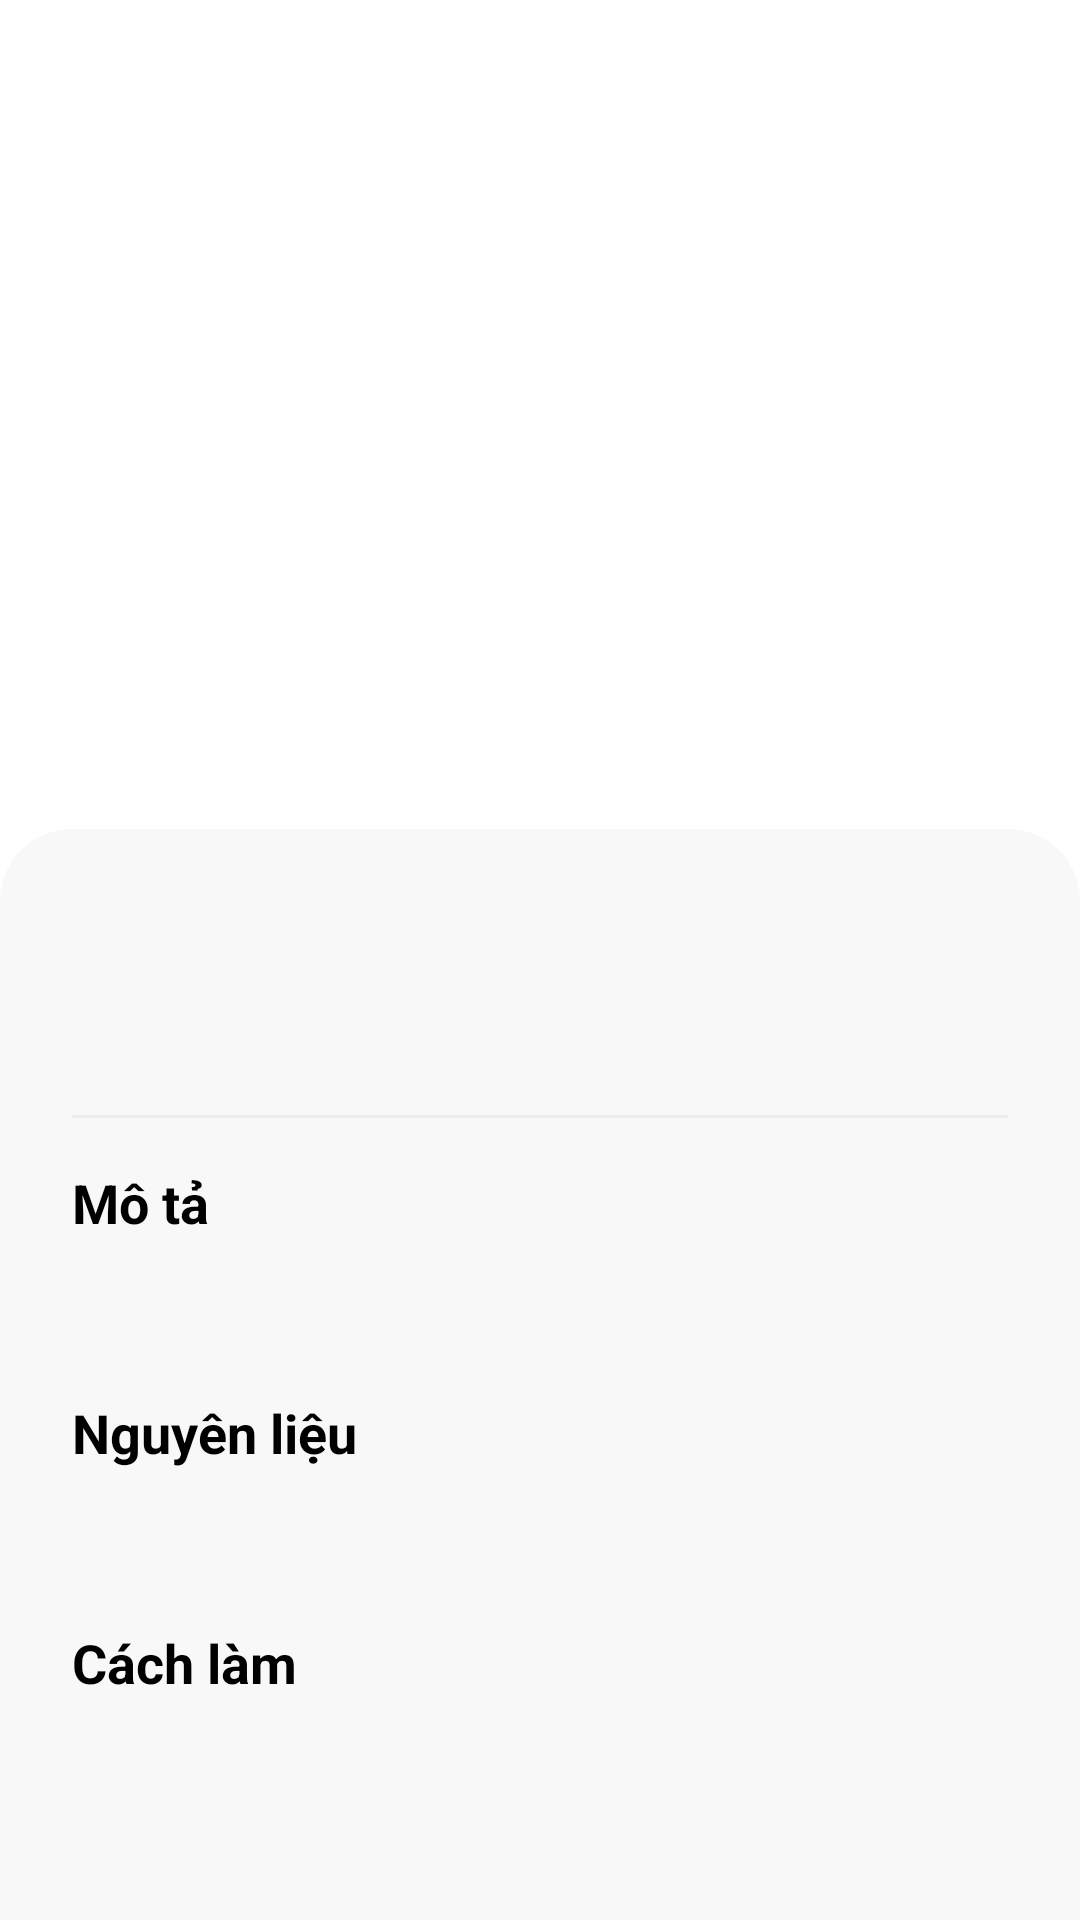

The Android layout XML behind this screen, and the referenced resources:
<!-- AndroidManifest.xml: application theme Theme.Demo -->
<!-- res/layout/activity_recipe_detail.xml -->
<?xml version="1.0" encoding="utf-8"?>
<androidx.coordinatorlayout.widget.CoordinatorLayout xmlns:android="http://schemas.android.com/apk/res/android"
    xmlns:app="http://schemas.android.com/apk/res-auto"
    xmlns:tools="http://schemas.android.com/tools"
    android:layout_width="match_parent"
    android:layout_height="match_parent"
    android:background="@color/windowBackground">

    <com.google.android.material.appbar.AppBarLayout
        android:id="@+id/appBarLayout"
        android:layout_width="match_parent"
        android:layout_height="300dp"
        android:theme="@style/ThemeOverlay.AppCompat.Dark.ActionBar">

        <com.google.android.material.appbar.CollapsingToolbarLayout
            android:id="@+id/collapsingToolbar"
            android:layout_width="match_parent"
            android:layout_height="match_parent"
            app:contentScrim="?attr/colorPrimary"
            app:layout_scrollFlags="scroll|exitUntilCollapsed"
            app:titleEnabled="false">

            <ImageView
                android:id="@+id/imgRecipe"
                android:layout_width="match_parent"
                android:layout_height="match_parent"
                android:scaleType="centerCrop"
                app:layout_collapseMode="parallax" />

            <View
                android:layout_width="match_parent"
                android:layout_height="120dp"
                android:layout_gravity="top"
                android:background="@drawable/gradient_black_transparent_top" />

            <androidx.appcompat.widget.Toolbar
                android:id="@+id/toolbar"
                android:layout_width="match_parent"
                android:layout_height="?attr/actionBarSize"
                app:layout_collapseMode="pin"
                app:navigationIcon="@drawable/ic_arrow_back_white" />

        </com.google.android.material.appbar.CollapsingToolbarLayout>
    </com.google.android.material.appbar.AppBarLayout>

    <androidx.core.widget.NestedScrollView
        android:layout_width="match_parent"
        android:layout_height="match_parent"
        android:background="@drawable/bg_recipe_detail_rounded"
        android:layout_marginTop="-24dp"
        app:layout_behavior="@string/appbar_scrolling_view_behavior">

        <LinearLayout
            android:layout_width="match_parent"
            android:layout_height="wrap_content"
            android:orientation="vertical"
            android:padding="24dp">

            <TextView
                android:id="@+id/txtRecipeName"
                android:layout_width="match_parent"
                android:layout_height="wrap_content"
                android:textColor="@color/colorTextReverse"
                android:textSize="24sp"
                android:textStyle="bold"
                tools:text="Bánh Chocolate" />

            <TextView
                android:id="@+id/txtAuthor"
                android:layout_width="match_parent"
                android:layout_height="wrap_content"
                android:layout_marginTop="4dp"
                android:textColor="#888888"
                android:textSize="14sp"
                tools:text="Bởi: Admin" />

            <View
                android:layout_width="match_parent"
                android:layout_height="1dp"
                android:layout_marginVertical="16dp"
                android:background="#EEEEEE" />

            <TextView
                android:layout_width="wrap_content"
                android:layout_height="wrap_content"
                android:text="Mô tả"
                android:textColor="@color/colorTextReverse"
                android:textSize="18sp"
                android:textStyle="bold" />

            <TextView
                android:id="@+id/txtDescription"
                android:layout_width="match_parent"
                android:layout_height="wrap_content"
                android:layout_marginTop="8dp"
                android:textColor="@color/colorTextReverse"
                android:textSize="15sp"
                tools:text="Món bánh chocolate thơm ngon, béo ngậy phù hợp cho mọi gia đình." />

            <TextView
                android:layout_width="wrap_content"
                android:layout_height="wrap_content"
                android:layout_marginTop="24dp"
                android:text="Nguyên liệu"
                android:textColor="@color/colorTextReverse"
                android:textSize="18sp"
                android:textStyle="bold" />

            <TextView
                android:id="@+id/txtIngredients"
                android:layout_width="match_parent"
                android:layout_height="wrap_content"
                android:layout_marginTop="8dp"
                android:lineSpacingExtra="4dp"
                android:textColor="@color/colorTextReverse"
                android:textSize="15sp"
                tools:text="• 200g Bột mì\n• 50g Bột cacao" />

            <TextView
                android:layout_width="wrap_content"
                android:layout_height="wrap_content"
                android:layout_marginTop="24dp"
                android:text="Cách làm"
                android:textColor="@color/colorTextReverse"
                android:textSize="18sp"
                android:textStyle="bold" />

            <TextView
                android:id="@+id/txtSteps"
                android:layout_width="match_parent"
                android:layout_height="wrap_content"
                android:layout_marginTop="8dp"
                android:lineSpacingExtra="4dp"
                android:textColor="@color/colorTextReverse"
                android:textSize="15sp"
                tools:text="1. Trộn bột\n2. Nướng bánh" />

        </LinearLayout>
    </androidx.core.widget.NestedScrollView>

</androidx.coordinatorlayout.widget.CoordinatorLayout>
<!-- resources referenced by this layout -->
<resources>
  <color name="colorTextReverse">#000000</color>
  <color name="windowBackground">#F8F8F8</color>
  <!-- drawable bg_recipe_detail_rounded (drawable) -->
  <?xml version="1.0" encoding="utf-8"?>
  <shape xmlns:android="http://schemas.android.com/apk/res/android">
      <solid android:color="@color/windowBackground" />
      <corners
          android:topLeftRadius="24dp"
          android:topRightRadius="24dp" />
  </shape>
  <!-- drawable ic_arrow_back_white (drawable) -->
  <vector xmlns:android="http://schemas.android.com/apk/res/android"
      android:width="32dp"
      android:height="32dp"
      android:viewportWidth="960"
      android:viewportHeight="960">
    <path
        android:pathData="m313,520 l224,224 -57,56 -320,-320 320,-320 57,56 -224,224h487v80L313,520Z"
        android:fillColor="#FFFFFF"/>
  </vector>
  <style name="Theme.Demo" parent="Base.Theme.Demo" />
  <style name="Base.Theme.Demo" parent="Theme.Material3.DayNight.NoActionBar">
          
          <item name="android:windowBackground">@color/windowBackground</item>
          
          
          <item name="colorPrimary">@color/colorPrimary</item>
          <item name="colorPrimaryVariant">@color/colorPrimaryVariant</item>
          <item name="colorOnPrimary">@color/colorOnPrimary</item>
          <item name="colorSecondary">@color/colorSecondary</item>
          <item name="colorOnSecondary">@color/colorOnSecondary</item>
          
          
          <item name="colorSurface">@color/surfaceColor</item>
          <item name="colorOnSurface">@color/textPrimary</item>
          
          
          <item name="android:divider">@color/dividerColor</item>
  
          
          <item name="colorOutline">@color/colorTextReverse</item>
          <item name="colorControlNormal">@color/colorTextReverse</item>
      </style>
  <color name="colorPrimary">#4A8C5C</color>
  <color name="colorPrimaryVariant">#1A3A2A</color>
  <color name="colorOnPrimary">#FFFFFF</color>
  <color name="colorSecondary">#4CAF50</color>
  <color name="colorOnSecondary">#FFFFFF</color>
  <color name="surfaceColor">#FFFFFF</color>
  <color name="textPrimary">#1A1A1A</color>
  <color name="dividerColor">#EEEEEE</color>
</resources>
